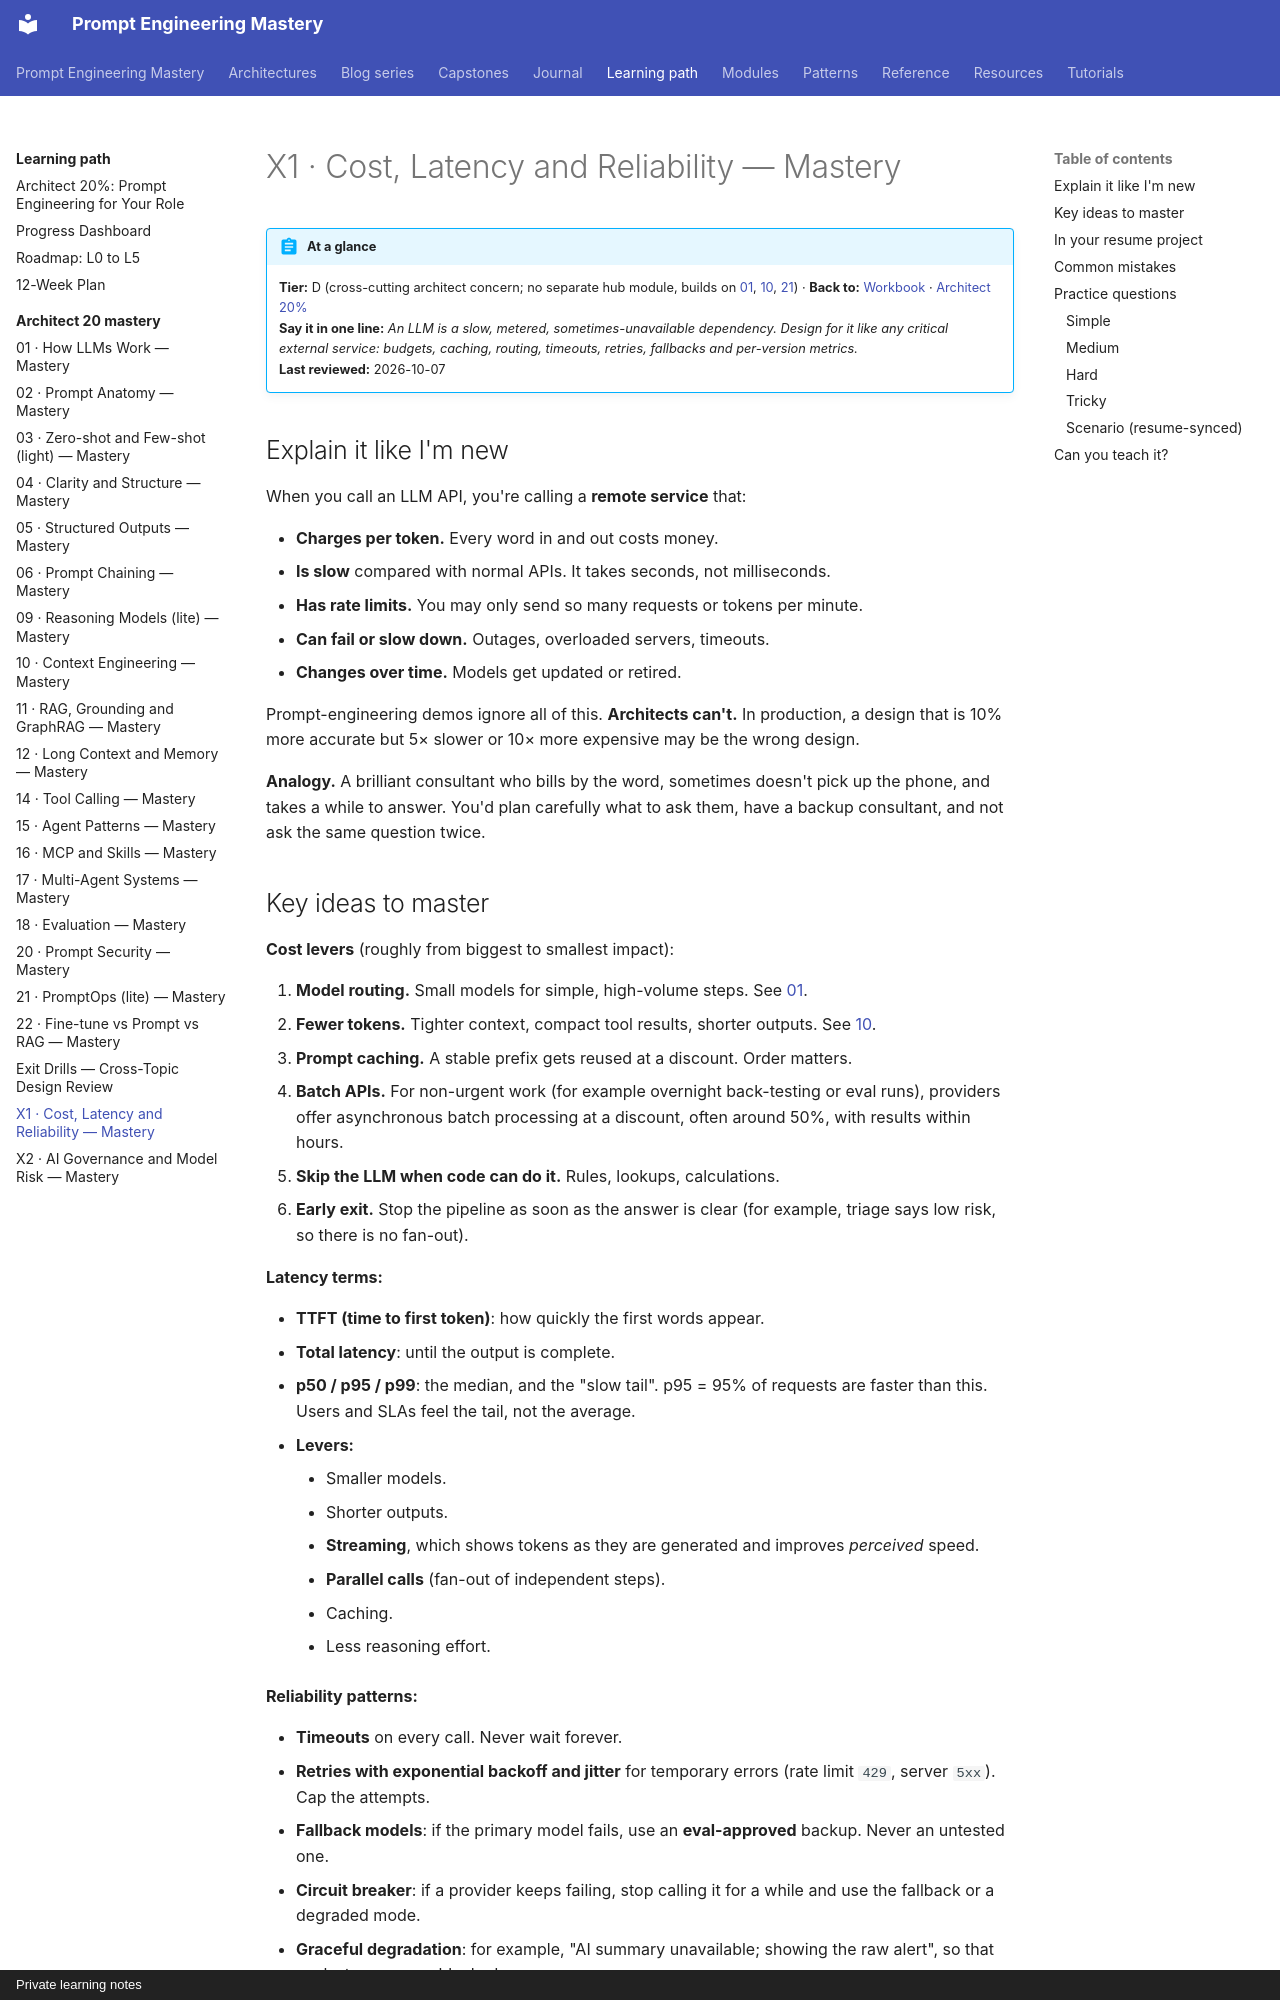

repository: atutorial5891-design/promptEngineering · page: learning-path/architect-20-mastery/x1-cost-latency-reliability/index.html · generator: mkdocs · copyright: Private learning notes

# X1 · Cost, Latency and Reliability — Mastery

!!! abstract "At a glance"
    **Tier:** D (cross-cutting architect concern; no separate hub module, builds on [01](01-how-llms-work.md), [10](10-context-engineering.md), [21](21-promptops.md)) · **Back to:** [Workbook](index.md) · [Architect 20%](../architect-20.md)  
    **Say it in one line:** *An LLM is a slow, metered, sometimes-unavailable dependency. Design for it like any critical external service: budgets, caching, routing, timeouts, retries, fallbacks and per-version metrics.*  
    **Last reviewed:** 2026-10-07

## Explain it like I'm new

When you call an LLM API, you're calling a **remote service** that:

- **Charges per token.** Every word in and out costs money.
- **Is slow** compared with normal APIs. It takes seconds, not milliseconds.
- **Has rate limits.** You may only send so many requests or tokens per minute.
- **Can fail or slow down.** Outages, overloaded servers, timeouts.
- **Changes over time.** Models get updated or retired.

Prompt-engineering demos ignore all of this. **Architects can't.** In production, a design that is 10% more accurate but 5× slower or 10× more expensive may be the wrong design.

**Analogy.** A brilliant consultant who bills by the word, sometimes doesn't pick up the phone, and takes a while to answer. You'd plan carefully what to ask them, have a backup consultant, and not ask the same question twice.
